Labelled photos from "new_dataset", an image-classification folder in Dev789-del/Tree_Classification. The possible labels are: African tulip, Alstonia scholaris, banyan tree, coconut tree, Ficus religiosa, mango, Quercus robur, rhododendron tree, Royal Poinciana, silver birch.

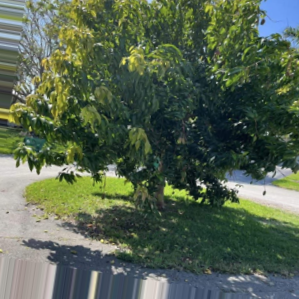
Label: mango

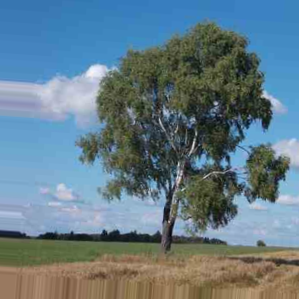
Label: silver birch

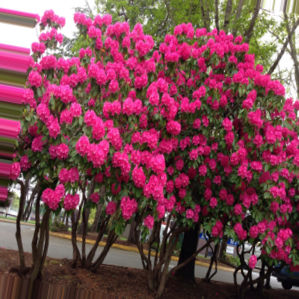
Label: rhododendron tree

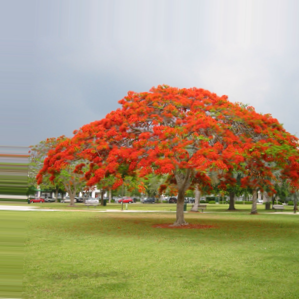
Label: Royal Poinciana

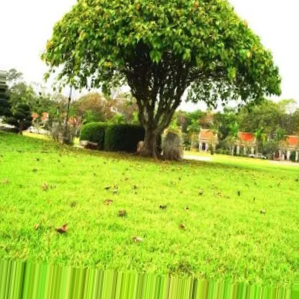
Label: Ficus religiosa

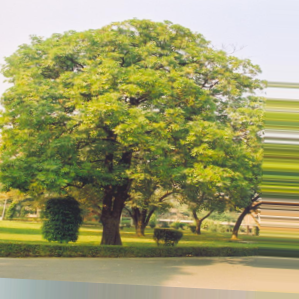
Label: Alstonia scholaris
